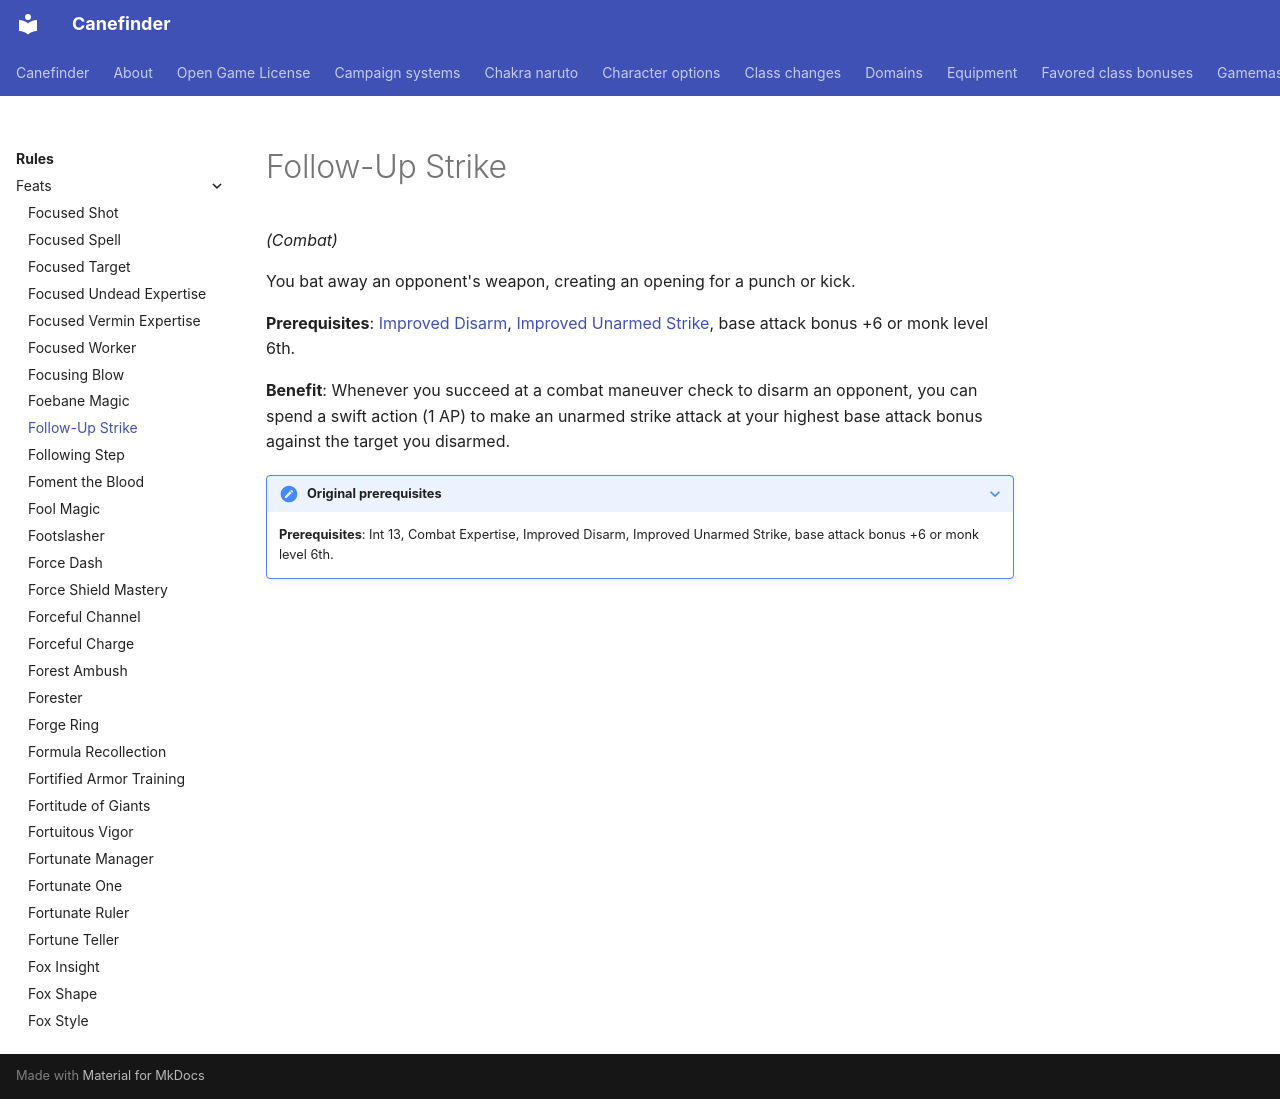

repository: canefinderhouserules/Canefinderhouserules · page: rules/feats/follow-up-strike/index.html · generator: mkdocs

# Follow-Up Strike

*(Combat)*

You bat away an opponent's weapon, creating an opening for a punch or kick.

**Prerequisites**: [Improved Disarm](improved-disarm.md), [Improved Unarmed Strike](improved-unarmed-strike.md), base attack bonus +6 or monk level 6th.

**Benefit**: Whenever you succeed at a combat maneuver check to disarm an opponent, you can spend a swift action (1 AP) to make an unarmed strike attack at your highest base attack bonus against the target you disarmed.

??? note "Original prerequisites"

    **Prerequisites**: Int 13, Combat Expertise, Improved Disarm, Improved Unarmed Strike, base attack bonus +6 or monk level 6th.
